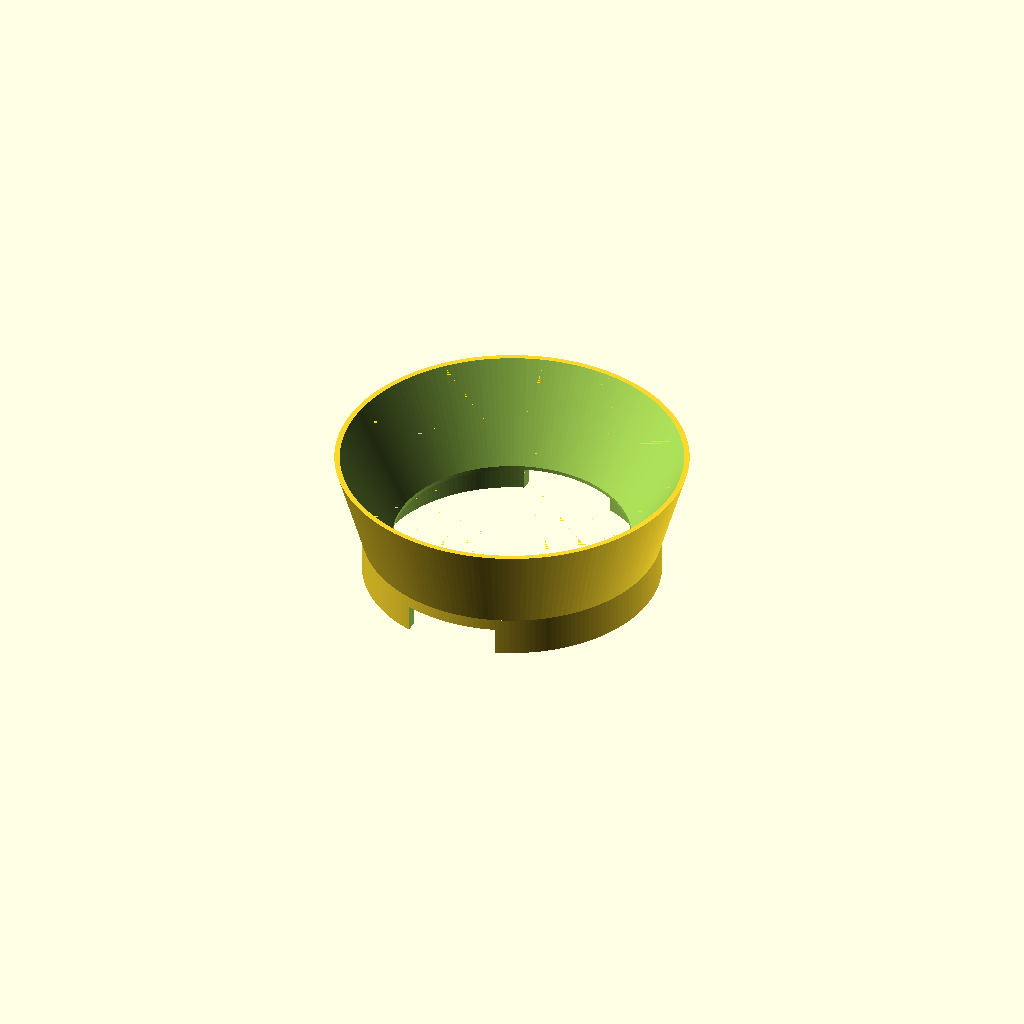
Cell 1 — every parameter at its default value.
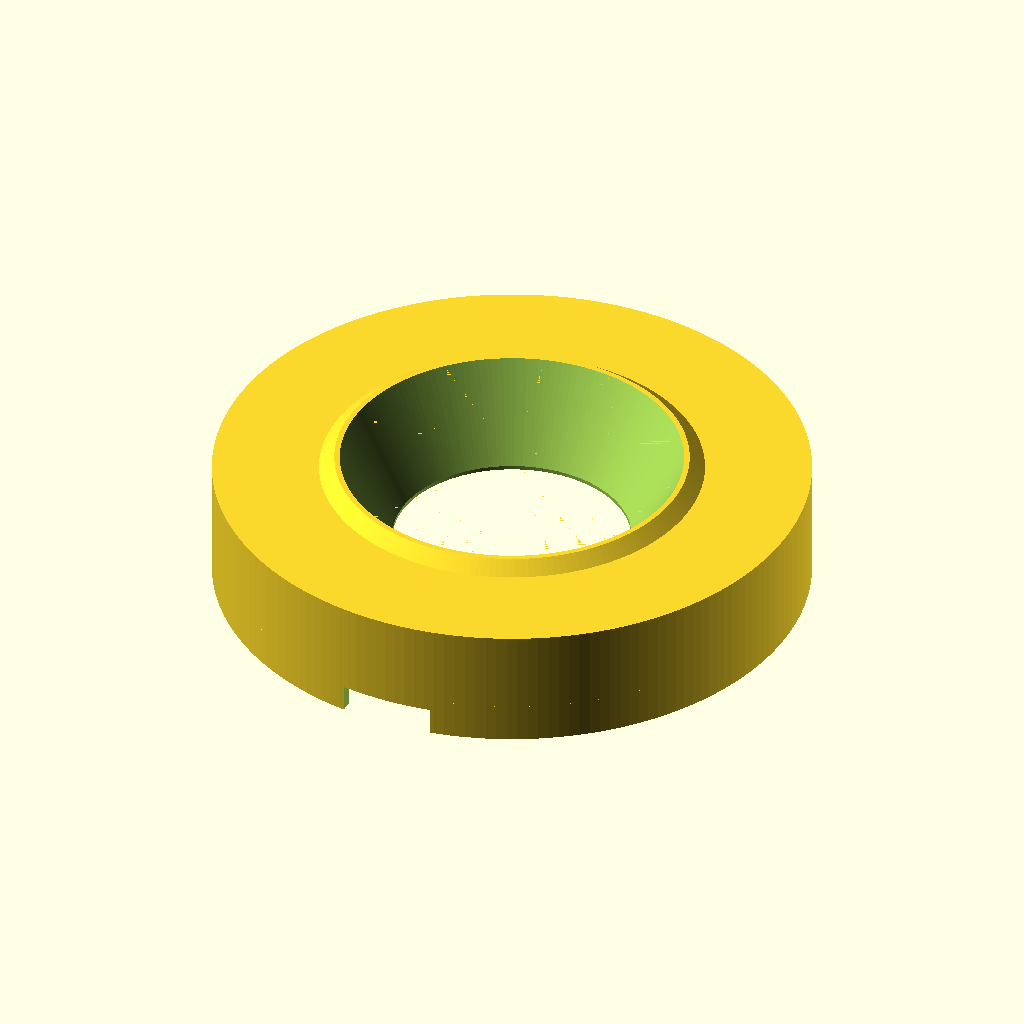
Cell 2: OD = 152 (everything else at default).
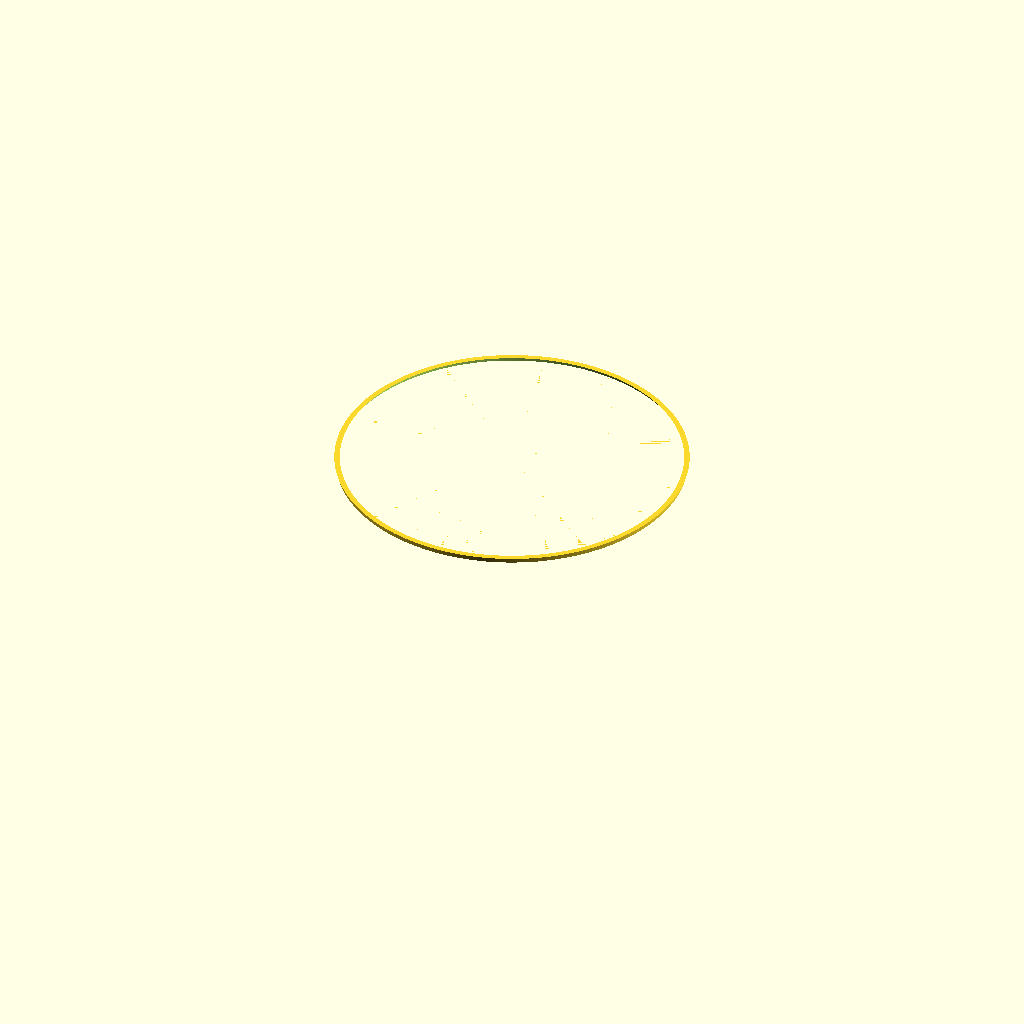
Cell 3 — ID set to 121, the other parameters unchanged.
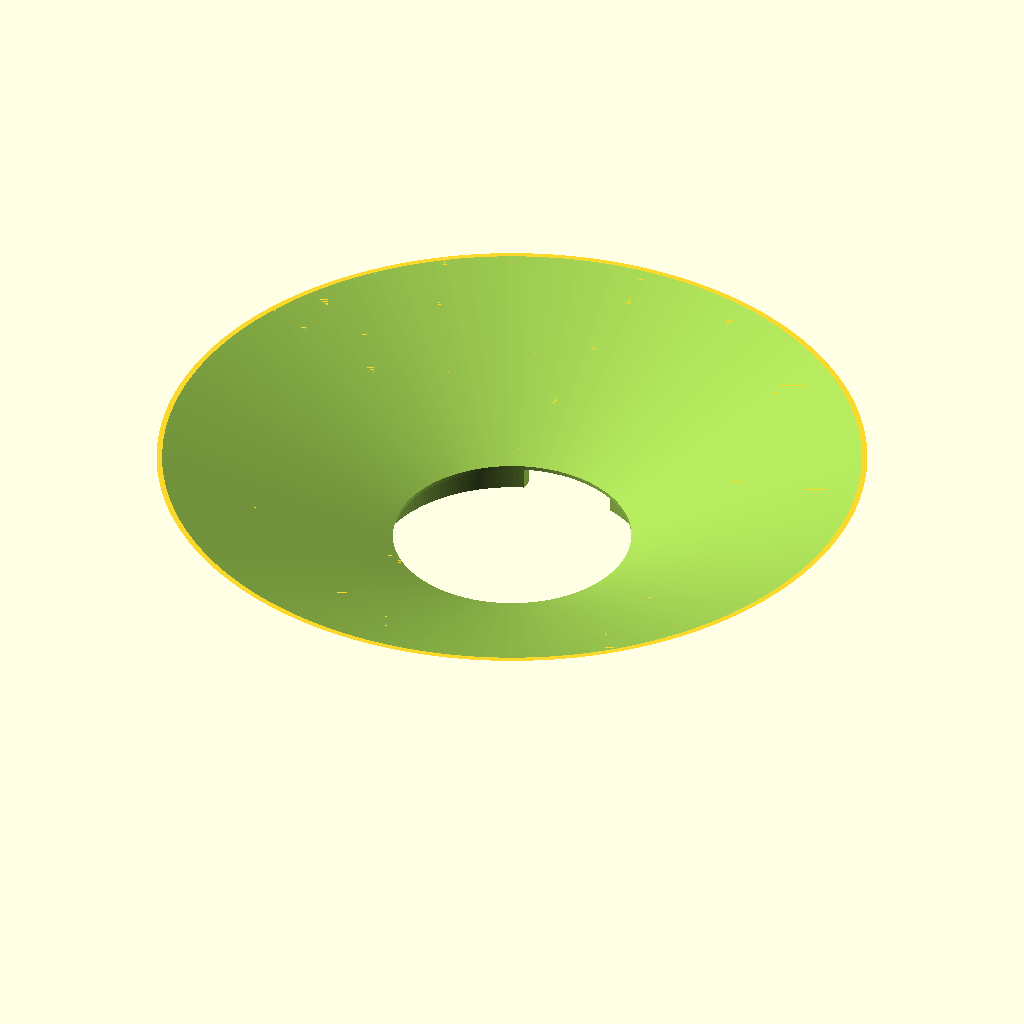
Cell 4: FD = 180 (everything else at default).
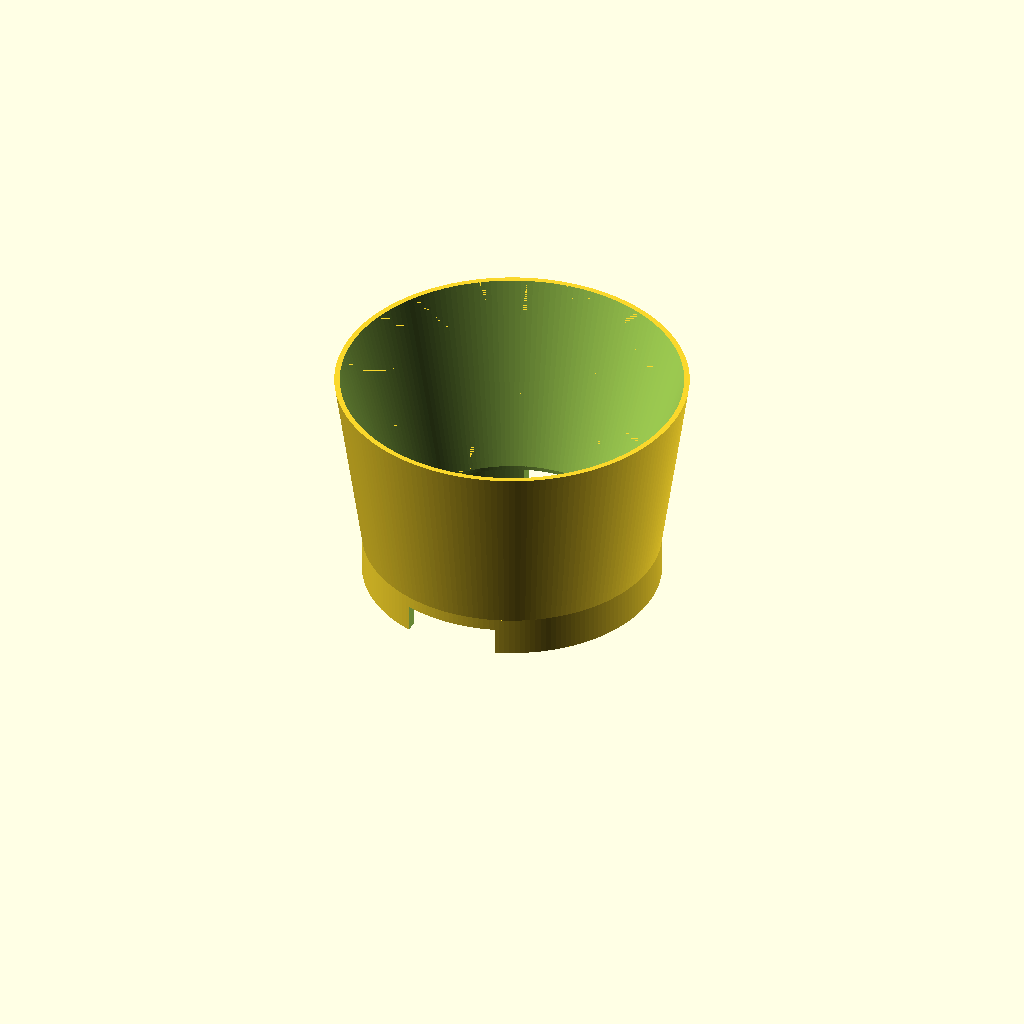
Cell 5: the same model with FH = 48.
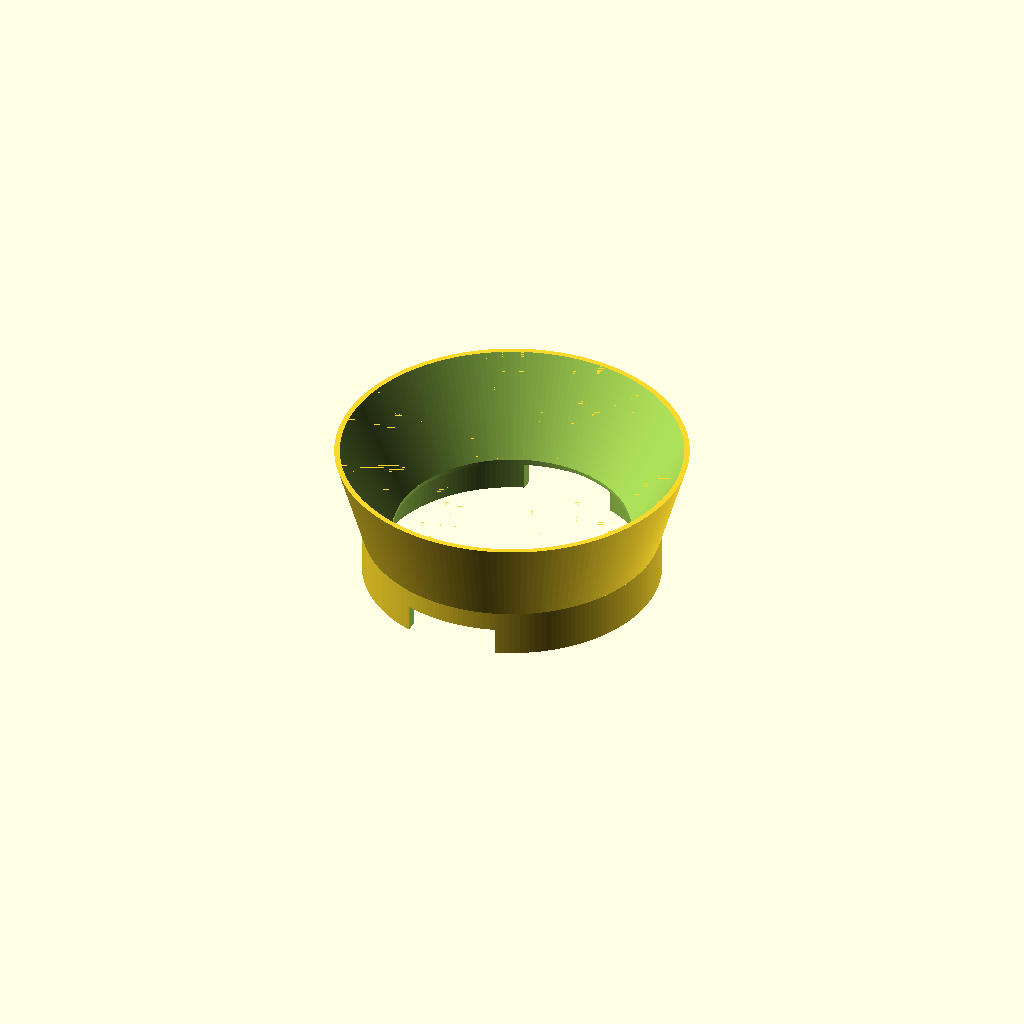
Cell 6: the same model with OH = 4.
All cells are drawn from one camera (rotation 55°, 0°, 25°, orthographic, colour scheme Cornfield), so only the parameter changes between them.
OpenSCAD source file espresso/Dosing_Funnel.scad:
$fn = 180*1;

// Base Outer diameter
OD = 76;
// OD = 76;  //Gaggia 58mm

// Base Inner diameter
ID = 60.5;
// ID = 60.5; //Gaggia 58mm

// Funnel Diameter
FD = 90;
// FD = 85;  //Gaggia 58mm

// Funnel Height
FH = 24;
// FH = 18; //Gaggia 58mm 

// Overhang
OH = 2;
// OH = 2; //Gaggia 58mm

// thickness of walls
WALL = 2.8;
// WALL = 2.8; //Gaggia 58mm

// thickness of lip
LIP = 1;
// LIP = 1; //Gaggia 58mm

// LUG length
LUGL = 24; 
// LUGL = 24; //Gaggia 58mm

// LUG height
LUGH = 7;
// LUGH = 7; //Gaggia 58mm

// LUG TYPE: 1 == Normal, 2 == Inverted, 3 == Single inverted
LUGT = 1;
// LUGT = 1; //Gaggia 58mm

module body () {
    cylinder(d=OD, h=FH+LUGH);
//    translate([0,0,LUGH]) cylinder(d1=FD*.75, d2=FD, h=FH);        
    translate([0,0,LUGH+OH+LIP]) cylinder(d1=OD, d2=FD, h=FH-0.01);        
}

module lugholes () {
    if (LUGT == 1) { // Normal LUGs
        cube([LUGL, OD*1.1, LUGH*2], center=true);
    } else if (LUGT == 2) { // Inverted LUG
        translate([-OD/2-LUGL/2, 0, 0])
            cube([OD, OD*1.1, LUGH*2], center=true);
        translate([OD/2+LUGL/2, 0, 0])
            cube([OD, OD*1.1, LUGH*2], center=true);
    } else if (LUGT == 3) { // Single Inverted LUG
        translate([-OD/2-LUGL/2, 0, 0])
            cube([OD, OD*1.1, LUGH*2], center=true);
        translate([OD/2+LUGL/2, 0, 0])
            cube([OD, OD*1.1, LUGH*2], center=true);
        translate([0,OD/2,0])
            cube([OD, OD, LUGH*2], center=true);
    }
}



difference () {
    
    // main body of dosing funnel
    body();
    
    // cone hole
    //translate([0,0,LUGH+OH+LIP]) cylinder(d1=ID, d2=FD-WALL/2, h=FH);
    translate([0,0,LUGH+OH+LIP]) cylinder(d1=ID, d2=FD-WALL, h=FH);

    // inner hole    
    translate([0,0,-FH*0.05]) cylinder(d=ID, h=LUGH+FH*1.1);
    
    // outer lip hole
    translate([0,0,-OH*0.05]) cylinder(d=OD-2*WALL, h=LUGH+OH*1.05);
    
    // LUG holes
    lugholes();
}
Customizer parameters (derived from the source; name, type, default, range or options):
OD: number, default 76
ID: number, default 60.5
FD: number, default 90
FH: number, default 24
OH: number, default 2
WALL: number, default 2.8
LIP: number, default 1
LUGL: number, default 24
LUGH: number, default 7
LUGT: number, default 1
